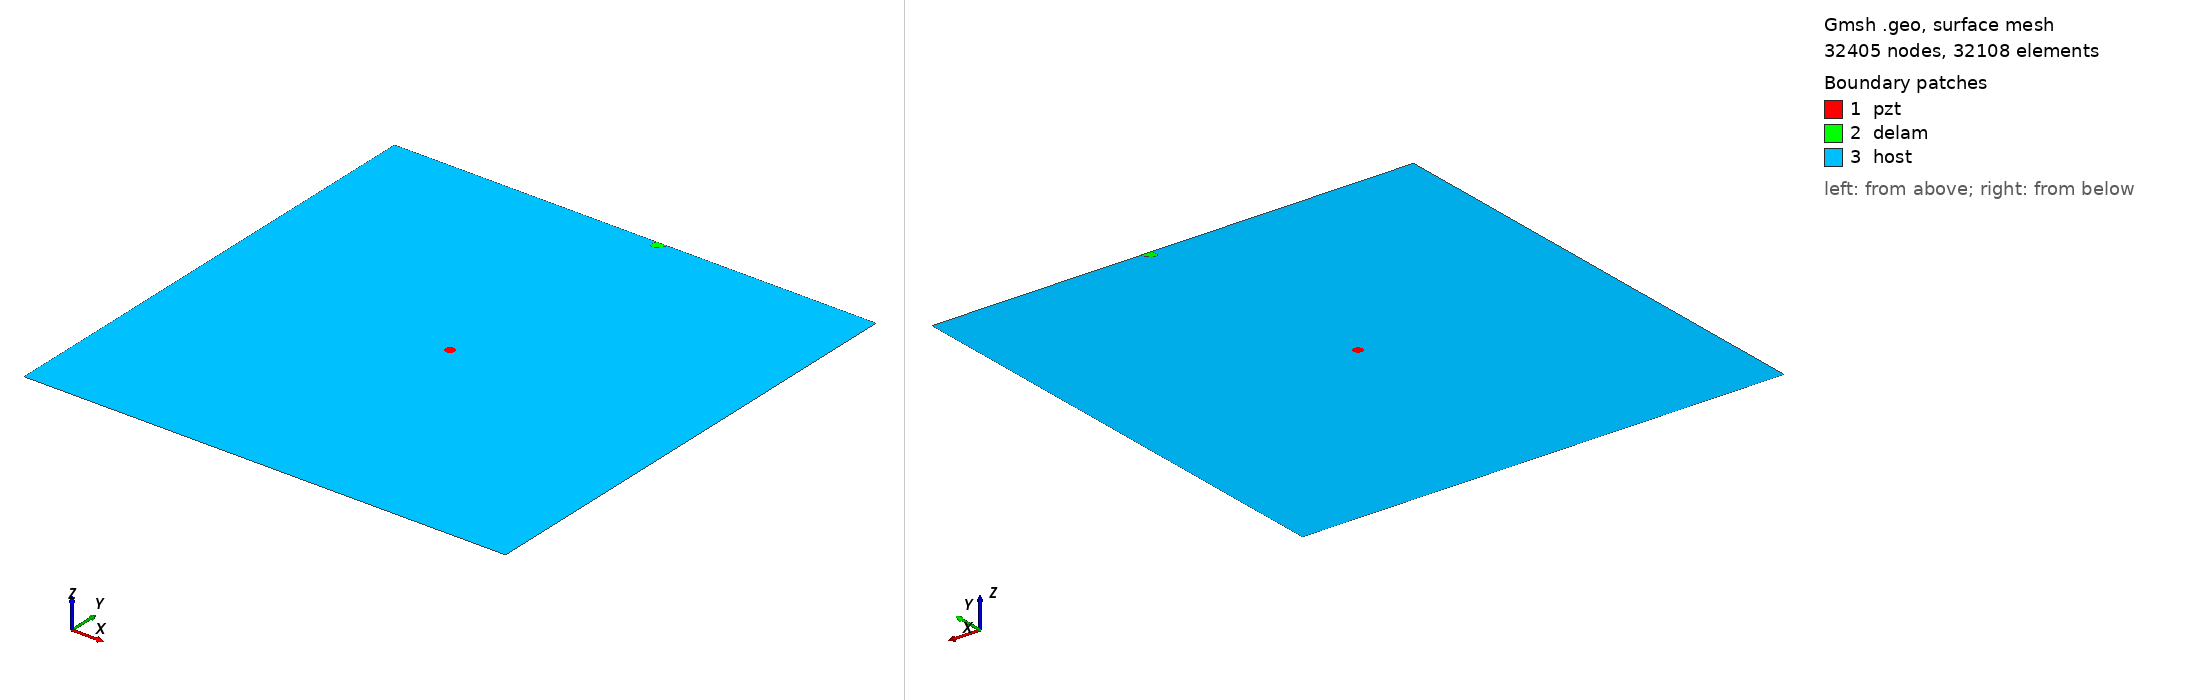

Gmsh geometry script, surface-meshed: 32405 nodes, 32108 surface elements. Boundary patches (legend numbers): 1 pzt, 2 delam, 3 host. Left view from above one corner, right view from below the opposite corner. Legend entries are the model's physical surfaces. The drawing asked Gmsh for element sizes between 1% and 20% of the model's largest extent; the script's own settings can give other sizes.

=== m2_383_delam1_position_no_96_a_10mm_b_5mm_angle_60.geo (drawn) ===
SetFactory("OpenCASCADE");
L=0.500000; 
W=0.500000; 
a=0.010000; 
b=0.005000; 
x=0.277778; 
y=0.500000; 
alpha=0.333333 *Pi; 
r=0.005000; 
xpzt=0.250000; 
ypzt=0.250000; 
//+
Point(1) = {0, 0, 0, 1.0};
//+
Point(2) = {L, 0, 0, 1.0};
//+
Point(3) = {L, W, 0, 1.0};
//+
Point(4) = {0, W, 0, 1.0};
//+
Line(1) = {1, 2};
//+
Line(2) = {2, 3};
//+
Line(3) = {3, 4};
//+
Line(4) = {4, 1};
//+
Circle(5) = {xpzt, ypzt, -0, r, 0, 2*Pi};
//+
Ellipse(6) = {x, y, -0, a, b, 0, 2*Pi};
//+
Rotate {{0, 0, 1}, {x, y, 0}, alpha} {
  Curve{6}; 
}
//+
BooleanDifference{ Curve{6}; Delete; }{ Curve{3}; }
//+
Delete {
  Curve{6}; 
}
//+
Delete {
  Curve{3}; 
}
//+
Line(9) = {7, 8};
//+
Line(10) = {3, 8};
//+
Line(11) = {7, 4};
//+
Curve Loop(1) = {5};
//+
Plane Surface(1) = {1};
//+
Curve Loop(2) = {9, 7};
//+
Plane Surface(2) = {2};
//+
Curve Loop(3) = {10, -7, 11, 4, 1, 2};
//+
Curve Loop(4) = {5};
//+
Plane Surface(3) = {3, 4};
//+
Point(9) = {xpzt, ypzt, 0, 1.0};
//+
Point{9} In Surface {1};// mesh node at centre of pzt
//+
Physical Surface("pzt") = {1};
//+
Physical Surface("delam") = {2};
//+
Physical Surface("host") = {3};

Mesh.Algorithm = 6; // Frontal
Mesh.CharacteristicLengthFactor = 0.070000;
Mesh.CharacteristicLengthMin = 0.001000;
Mesh.CharacteristicLengthMax = 0.200000;
Mesh.RecombineAll = 1; // Apply recombination algorithm
Mesh.SubdivisionAlgorithm = 1; // 1: all quadrangles
Mesh.Smoothing = 1;
